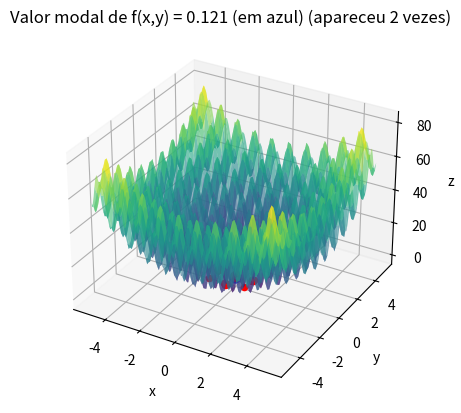

Reproduce this figure in Python.
import numpy as np
import matplotlib.pyplot as plt
from collections import Counter

def f(x, y):
    return (x**2 - 10 * np.cos(2 * np.pi * x) + 10) + (y**2 - 10 * np.cos(2 * np.pi * y) + 10)

fig = plt.figure()
fg = fig.add_subplot(111, projection='3d')

x_values = np.linspace(-5.12, 5.12, 100)
y_values = np.linspace(-5.12, 5.12, 100)
Graphx, graphy = np.meshgrid(x_values, y_values)

fg.plot_surface(Graphx, graphy, f(Graphx, graphy), cmap='viridis', alpha=0.6)

step_size = 1
max_it = 10000  
max_viz = 200  
num_runs = 100
f_opt_values = []
x_opt_values = []

for run in range(num_runs):
    x_opt = np.random.uniform(low=-5.12, high=5.12, size=2)
    f_opt = f(x_opt[0], x_opt[1])

    melhoria = True
    i = 0
    valores = [f_opt]

    while i < max_it and melhoria:
        melhoria = False
        for j in range(max_viz):
            x_cand = x_opt + np.random.uniform(low=-step_size, high=step_size, size=2)
            x_cand = np.clip(x_cand, -5.12, 5.12)
            f_cand = f(x_cand[0], x_cand[1])

            if f_cand < f_opt:
                x_opt = x_cand
                f_opt = f_cand
                valores.append(f_opt)
                melhoria = True
                break
        i += 1

    fg.scatter(x_opt[0], x_opt[1], f_opt, color='r', s=20)
    f_opt_values.append(round(f_opt, 3))
    x_opt_values.append(x_opt)

modal_f_opt, modal_count = Counter(f_opt_values).most_common(1)[0]

for i in range(len(f_opt_values)):
    if f_opt_values[i] == modal_f_opt:
        modal_x_opt = x_opt_values[i][0]
        modal_y_opt = x_opt_values[i][1]
        break

fg.scatter(modal_x_opt, modal_y_opt, modal_f_opt, color='b', s=60)
fg.set_xlabel('x')
fg.set_ylabel('y')
fg.set_zlabel('z')
fg.set_title(f'Valor modal de f(x,y) = {modal_f_opt} (em azul) (apareceu {modal_count} vezes)')

plt.show()
